Photos from the image-classification dataset "dataset" in the GitHub repository YahyaBouayad/tripwire. Its 2 classes are: cable absent, cable present.

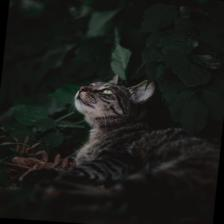
Label: cable absent

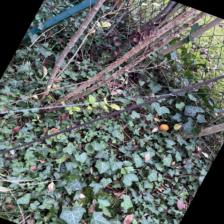
Label: cable present

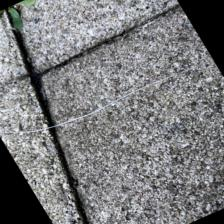
Label: cable present

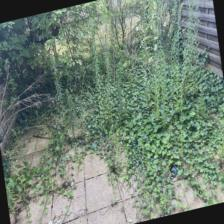
Label: cable absent

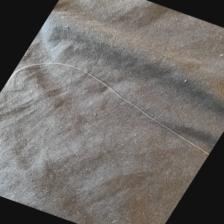
Label: cable present

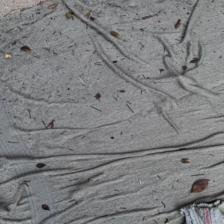
Label: cable absent
